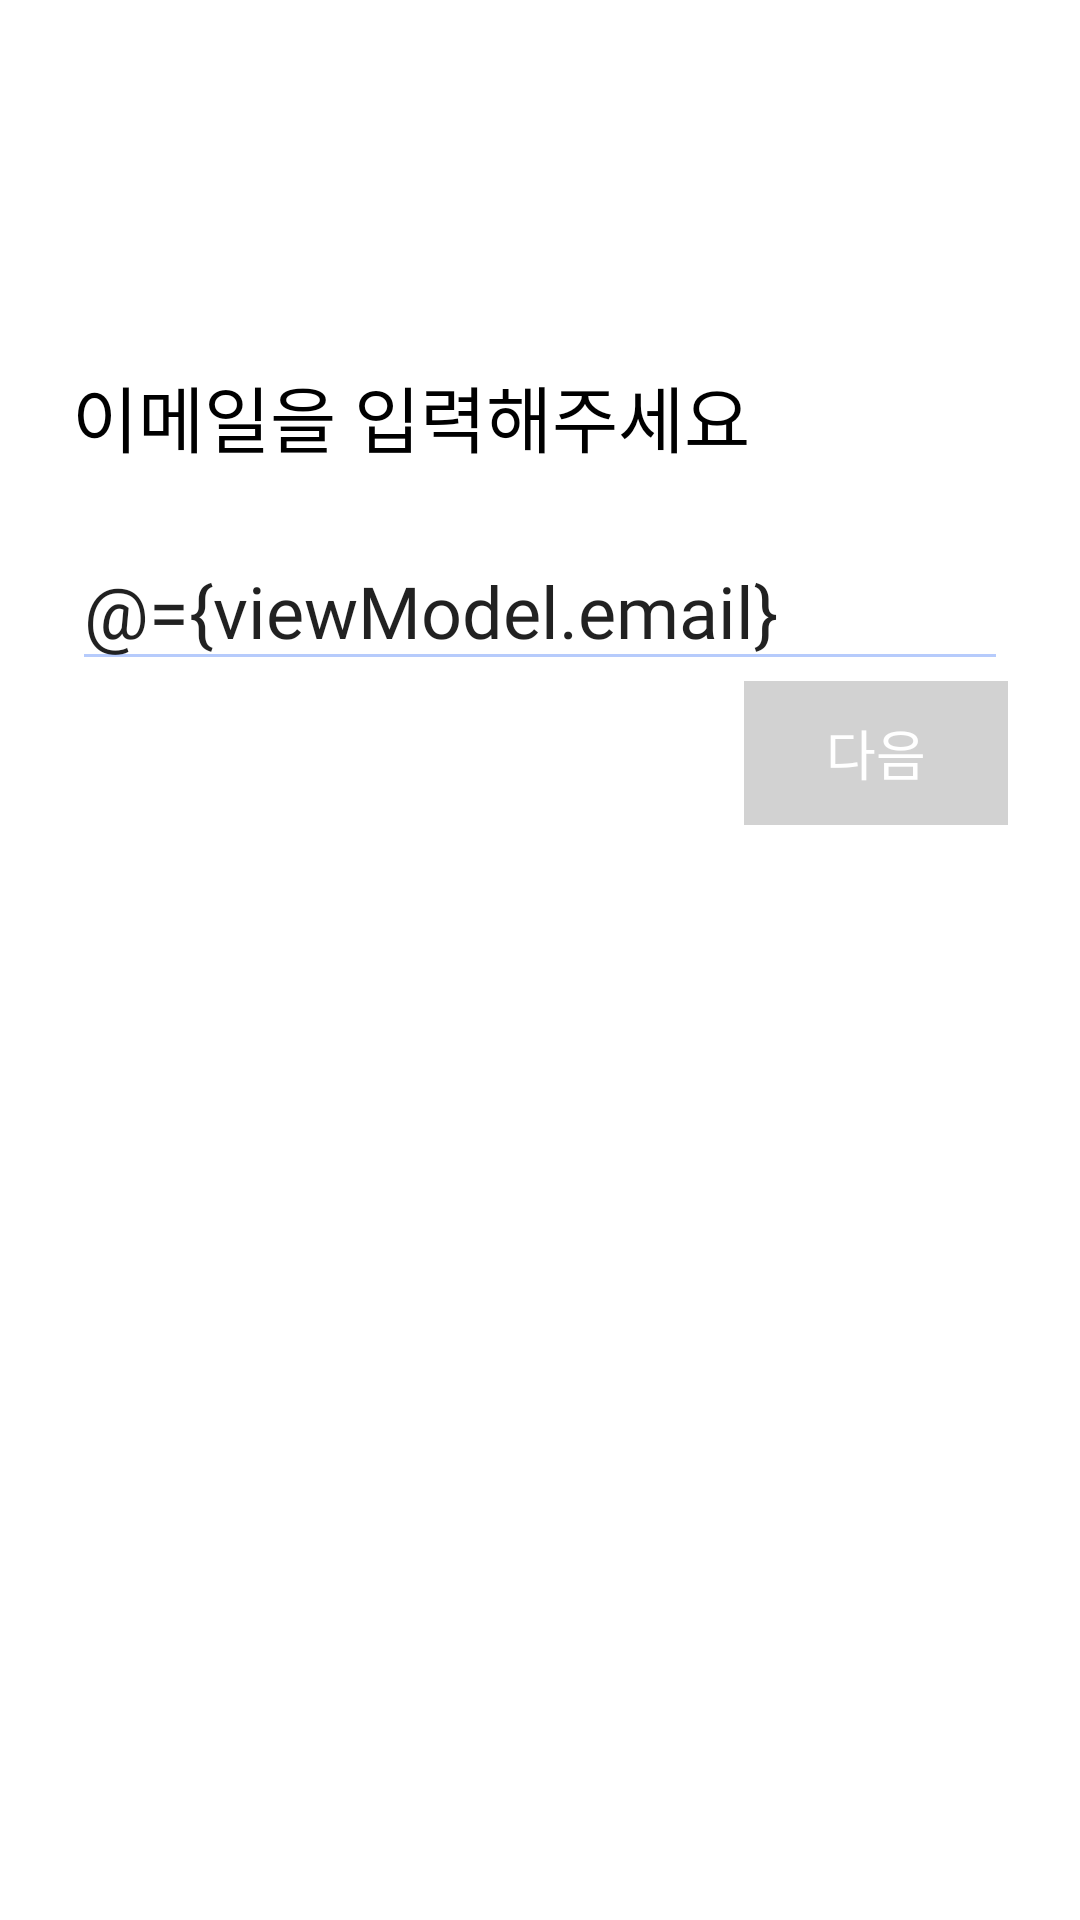

Here is an Android app screen rendered from its layout file. Give the layout XML and the strings, colors and styles it references.
<!-- AndroidManifest.xml: application theme Theme.Village -->
<!-- res/layout/fragment_signup4.xml -->
<?xml version="1.0" encoding="utf-8"?>
<layout xmlns:android="http://schemas.android.com/apk/res/android"
    xmlns:app="http://schemas.android.com/apk/res-auto"
    xmlns:tools="http://schemas.android.com/tools"
    tools:context=".screen.signup.SignupFragment4">

    <data>

        <variable
            name="viewModel"
            type="com.example.village.screen.signup.SignupViewModel" />
    </data>

    <androidx.constraintlayout.widget.ConstraintLayout
        android:layout_width="match_parent"
        android:layout_height="match_parent">

        <TextView
            android:layout_width="wrap_content"
            android:layout_height="wrap_content"
            android:layout_marginLeft="24dp"
            android:fontFamily="@font/ns_eb"
            android:text="이메일을 입력해주세요"
            android:textColor="#000"
            android:textSize="24sp"
            app:layout_constraintBottom_toBottomOf="parent"
            app:layout_constraintLeft_toLeftOf="parent"
            app:layout_constraintTop_toTopOf="parent"
            app:layout_constraintVertical_bias="0.2" />

        <EditText
            android:id="@+id/etv_id"
            android:layout_width="match_parent"
            android:layout_height="50dp"
            android:layout_marginLeft="24dp"
            android:layout_marginRight="24dp"
            android:backgroundTint="#b6cbfc"
            android:fontFamily="@font/ns_b"
            android:hint="sunrin115@sunrint.hs.kr"
            android:maxLines="1"
            android:text="@={viewModel.email}"
            android:inputType="textEmailAddress"
            android:textSize="24sp"
            app:layout_constraintBottom_toBottomOf="parent"
            app:layout_constraintTop_toTopOf="parent"
            app:layout_constraintVertical_bias="0.3" />

        <ImageView
            android:id="@+id/alarm3"
            android:layout_width="wrap_content"
            android:layout_height="50sp"
            android:src="@drawable/ic_signup_inactivation"
            app:layout_constraintBottom_toBottomOf="parent"
            app:layout_constraintRight_toRightOf="@id/etv_id"
            app:layout_constraintTop_toTopOf="parent"
            app:layout_constraintVertical_bias="0.3" />

        <TextView
            android:id="@+id/alarm7"
            android:layout_width="0dp"
            android:layout_height="wrap_content"
            android:fontFamily="@font/ns_r"
            android:text="이미 사용중인 이메일입니다."
            android:textColor="#ff1616"
            android:textSize="15sp"
            android:layout_marginLeft="25dp"
            android:visibility="invisible"
            app:layout_constraintTop_toBottomOf="@id/etv_id"
            app:layout_constraintBottom_toBottomOf="@id/btn_id_next"
            app:layout_constraintLeft_toLeftOf="parent"
            app:layout_constraintRight_toLeftOf="@id/btn_id_next"
            />

        <Button
            android:id="@+id/btn_id_next"
            android:layout_width="wrap_content"
            android:layout_height="wrap_content"
            android:layout_marginRight="24dp"
            android:background="@drawable/btn_in_active"
            android:enabled="false"
            android:fontFamily="@font/ns_r"
            android:text="다음"
            android:textColor="#fff"
            android:textSize="18sp"
            app:layout_constraintRight_toRightOf="parent"
            app:layout_constraintTop_toBottomOf="@id/etv_id" />

    </androidx.constraintlayout.widget.ConstraintLayout>

</layout>
<!-- resources referenced by this layout -->
<resources>
  <!-- drawable btn_in_active (drawable) -->
  <?xml version="1.0" encoding="utf-8"?>
  <shape xmlns:android="http://schemas.android.com/apk/res/android">
      <solid android:color="#d2d2d2"/>
  </shape>
  <style name="Theme.Village" parent="Theme.AppCompat.Light">
          
          <item name="colorPrimary">#2962ff</item>
          <item name="colorPrimaryDark">#2654a2</item>
          <item name="colorPrimaryVariant">@color/purple_700</item>
          <item name="colorOnPrimary">@color/white</item>
  
          
          <item name="colorSecondary">@color/teal_200</item>
          <item name="colorSecondaryVariant">@color/teal_700</item>
          <item name="colorOnSecondary">@color/black</item>
          
          <item name="android:windowBackground">@color/white</item>
          <item name="android:statusBarColor" tools:targetApi="l">@color/colorPrimaryDark</item>
          
          <item name="windowActionBar">false</item>
          <item name="windowNoTitle">true</item>
          
      </style>
  <color name="purple_700">#FF3700B3</color>
  <color name="white">#FFFFFFFF</color>
  <color name="teal_200">#FF03DAC5</color>
  <color name="teal_700">#FF018786</color>
  <color name="black">#FF000000</color>
  <!-- not gathered from this repository: default colours our renderer supplied (Android Studio template values) -->
  <color name="colorPrimaryDark">#FF3700B3</color>
</resources>
